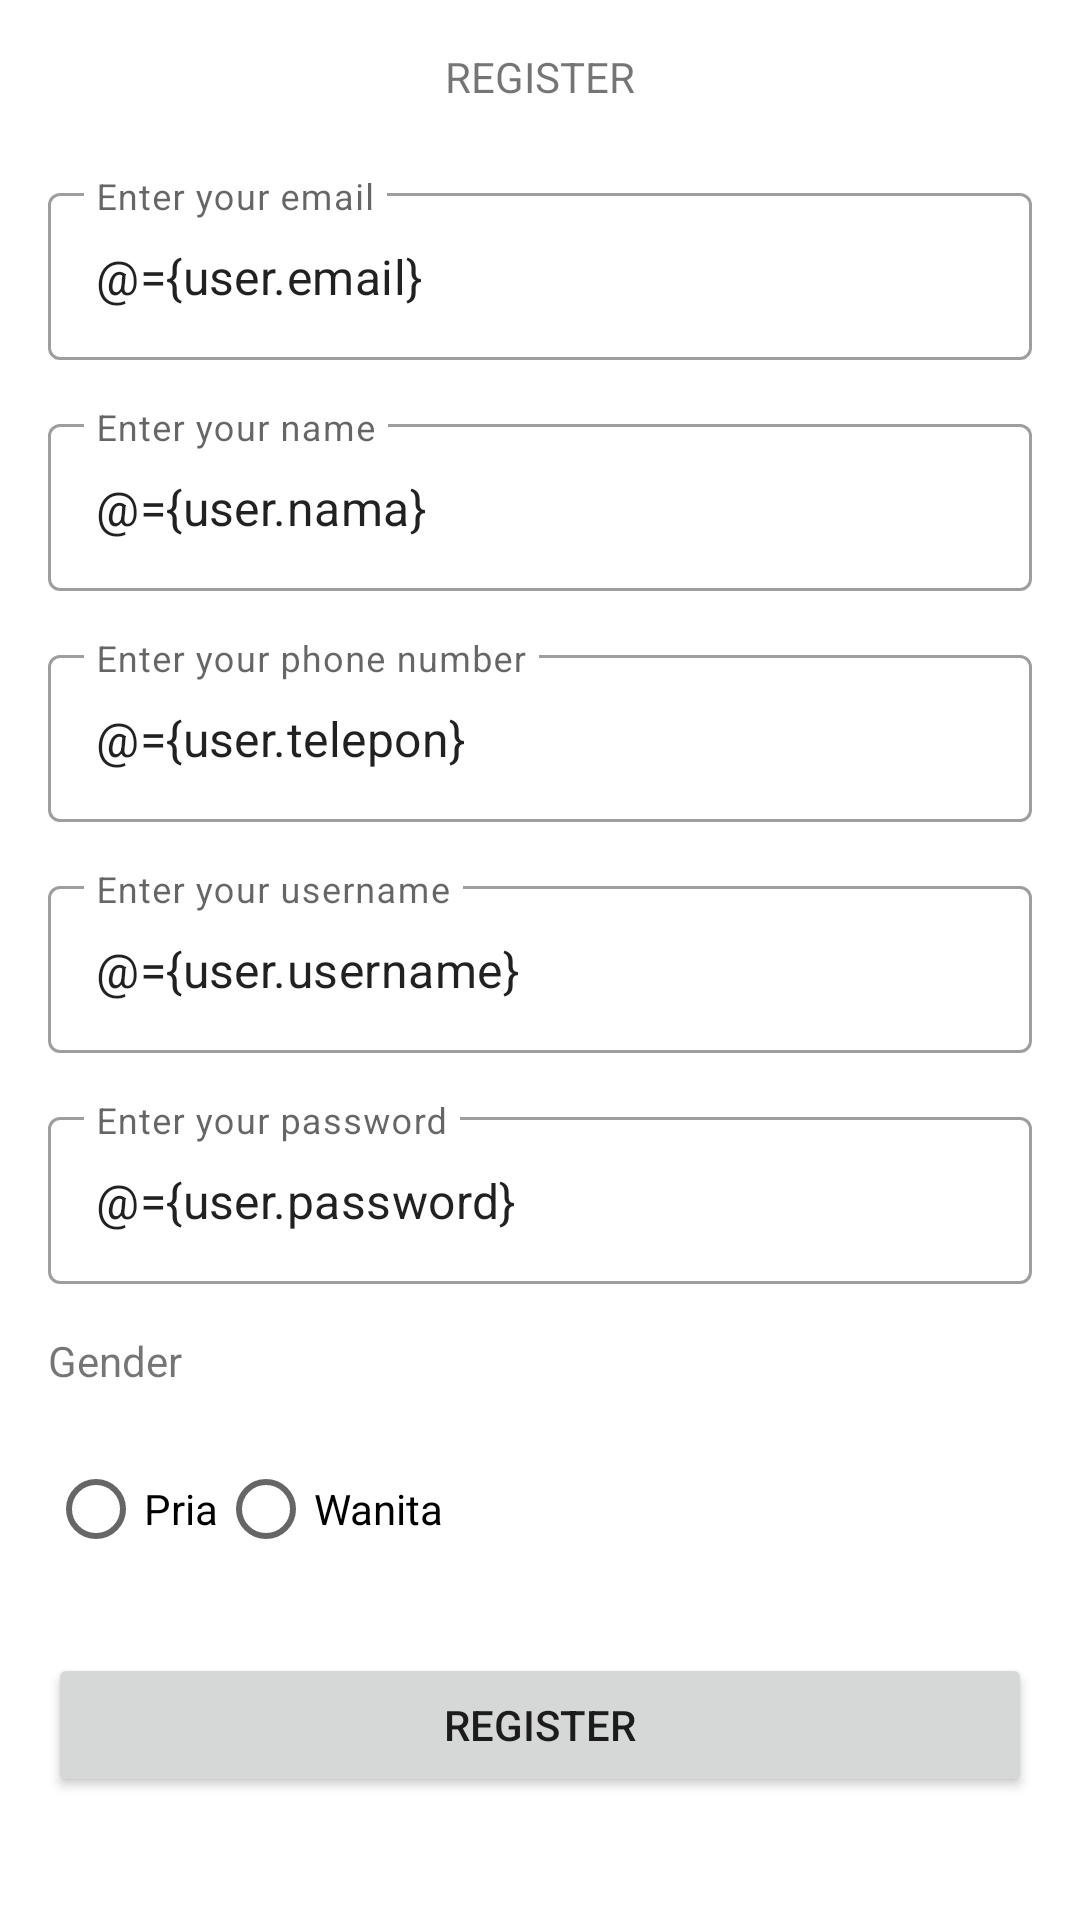

The Android layout XML behind this screen, and the referenced resources:
<!-- AndroidManifest.xml: application theme Theme.UbayaKost160420056 -->
<!-- res/layout/fragment_register.xml -->
<?xml version="1.0" encoding="utf-8"?>
<layout xmlns:android="http://schemas.android.com/apk/res/android"
    xmlns:app="http://schemas.android.com/apk/res-auto"
    xmlns:tools="http://schemas.android.com/tools">

    <data>
        <variable
            name="user"
            type="id.ac.ubaya.informatika.ubayakostuas.model.User" />
        <variable
            name="register"
            type="id.ac.ubaya.informatika.ubayakostuas.view.RegisterInterface" />
        <variable
            name="radioListener"
            type="id.ac.ubaya.informatika.ubayakostuas.view.RegisterInterface" />
    </data>

    <androidx.constraintlayout.widget.ConstraintLayout
        android:layout_width="match_parent"
        android:layout_height="match_parent">

        <TextView
            android:id="@+id/textView17"
            android:layout_width="wrap_content"
            android:layout_height="wrap_content"
            android:layout_marginTop="16dp"
            android:text="REGISTER"
            app:layout_constraintEnd_toEndOf="parent"
            app:layout_constraintStart_toStartOf="parent"
            app:layout_constraintTop_toTopOf="parent" />

        <com.google.android.material.textfield.TextInputLayout
            android:id="@+id/textInputLayout6"
            style="@style/Widget.MaterialComponents.TextInputLayout.OutlinedBox"
            android:layout_width="0dp"
            android:layout_height="wrap_content"
            android:layout_marginStart="16dp"
            android:layout_marginTop="24dp"
            android:layout_marginEnd="16dp"
            android:hint="Enter your email"
            app:hintAnimationEnabled="true"
            app:hintEnabled="true"
            app:layout_constraintEnd_toEndOf="parent"
            app:layout_constraintStart_toStartOf="parent"
            app:layout_constraintTop_toBottomOf="@+id/textView17">

            <com.google.android.material.textfield.TextInputEditText
                android:id="@+id/txtEmailReg"
                android:layout_width="match_parent"
                android:layout_height="wrap_content"
                android:text="@={user.email}"/>
        </com.google.android.material.textfield.TextInputLayout>

        <com.google.android.material.textfield.TextInputLayout
            android:id="@+id/textInputLayout7"
            style="@style/Widget.MaterialComponents.TextInputLayout.OutlinedBox"
            android:layout_width="0dp"
            android:layout_height="wrap_content"
            android:layout_marginStart="16dp"
            android:layout_marginTop="16dp"
            android:layout_marginEnd="16dp"
            android:hint="Enter your name"
            app:hintEnabled="true"
            app:layout_constraintEnd_toEndOf="parent"
            app:layout_constraintStart_toStartOf="parent"
            app:layout_constraintTop_toBottomOf="@+id/textInputLayout6">

            <com.google.android.material.textfield.TextInputEditText
                android:id="@+id/txtNameReg"
                android:layout_width="match_parent"
                android:layout_height="wrap_content"
                android:text="@={user.nama}"/>
        </com.google.android.material.textfield.TextInputLayout>

        <com.google.android.material.textfield.TextInputLayout
            android:id="@+id/textInputLayout8"
            style="@style/Widget.MaterialComponents.TextInputLayout.OutlinedBox"
            android:layout_width="0dp"
            android:layout_height="wrap_content"
            android:layout_marginStart="16dp"
            android:layout_marginTop="16dp"
            android:layout_marginEnd="16dp"
            android:hint="Enter your phone number"
            app:hintAnimationEnabled="true"
            app:hintEnabled="true"
            app:layout_constraintEnd_toEndOf="parent"
            app:layout_constraintStart_toStartOf="parent"
            app:layout_constraintTop_toBottomOf="@+id/textInputLayout7">

            <com.google.android.material.textfield.TextInputEditText
                android:id="@+id/txtPhoneReg"
                android:layout_width="match_parent"
                android:layout_height="wrap_content"
                android:text="@={user.telepon}"/>
        </com.google.android.material.textfield.TextInputLayout>

        <com.google.android.material.textfield.TextInputLayout
            android:id="@+id/textInputLayout10"
            style="@style/Widget.MaterialComponents.TextInputLayout.OutlinedBox"
            android:layout_width="0dp"
            android:layout_height="wrap_content"
            android:layout_marginStart="16dp"
            android:layout_marginTop="16dp"
            android:layout_marginEnd="16dp"
            android:hint="Enter your username"
            app:hintEnabled="true"
            app:layout_constraintEnd_toEndOf="parent"
            app:layout_constraintStart_toStartOf="parent"
            app:layout_constraintTop_toBottomOf="@+id/textInputLayout8">

            <com.google.android.material.textfield.TextInputEditText
                android:id="@+id/txtUsernameReg"
                android:layout_width="match_parent"
                android:layout_height="wrap_content"
                android:text="@={user.username}"/>
        </com.google.android.material.textfield.TextInputLayout>

        <com.google.android.material.textfield.TextInputLayout
            android:id="@+id/textInputLayout11"
            style="@style/Widget.MaterialComponents.TextInputLayout.OutlinedBox"
            android:layout_width="0dp"
            android:layout_height="wrap_content"
            android:layout_marginStart="16dp"
            android:layout_marginTop="16dp"
            android:layout_marginEnd="16dp"
            android:hint="Enter your password"
            app:hintAnimationEnabled="true"
            app:hintEnabled="true"
            app:layout_constraintEnd_toEndOf="parent"
            app:layout_constraintStart_toStartOf="parent"
            app:layout_constraintTop_toBottomOf="@+id/textInputLayout10">

            <com.google.android.material.textfield.TextInputEditText
                android:id="@+id/txtPasswordReg"
                android:layout_width="match_parent"
                android:layout_height="wrap_content"
                android:text="@={user.password}"/>
        </com.google.android.material.textfield.TextInputLayout>

        <TextView
            android:id="@+id/textView33"
            android:layout_width="wrap_content"
            android:layout_height="wrap_content"
            android:layout_marginStart="16dp"
            android:layout_marginTop="16dp"
            android:text="Gender"
            app:layout_constraintStart_toStartOf="parent"
            app:layout_constraintTop_toBottomOf="@+id/textInputLayout11" />

        <RadioGroup
            android:id="@+id/radioGroup2"
            android:layout_width="wrap_content"
            android:layout_height="wrap_content"
            android:layout_marginStart="16dp"
            android:layout_marginTop="16dp"
            android:orientation="horizontal"
            app:layout_constraintStart_toStartOf="parent"
            app:layout_constraintTop_toBottomOf="@+id/textView33">

            <RadioButton
                android:id="@+id/rdoPria"
                android:layout_width="match_parent"
                android:layout_height="wrap_content"
                android:text="Pria"
                android:onClick="@{(view)->register.onRadioClick(view,1, user)}"
                android:tag="1"/>

            <RadioButton
                android:id="@+id/rdoWanita"
                android:layout_width="match_parent"
                android:layout_height="wrap_content"
                android:text="Wanita"
                android:onClick="@{(view)->register.onRadioClick(view,2, user)}"
                android:tag="2"/>
        </RadioGroup>

        <Button
            android:id="@+id/btnRegister"
            android:layout_width="0dp"
            android:layout_height="wrap_content"
            android:layout_marginStart="16dp"
            android:layout_marginTop="24dp"
            android:layout_marginEnd="16dp"
            android:onClick="@{(view)->register.onRegisterClick(view,user)}"
            android:text="Register"
            app:layout_constraintEnd_toEndOf="parent"
            app:layout_constraintStart_toStartOf="parent"
            app:layout_constraintTop_toBottomOf="@+id/radioGroup2" />
    </androidx.constraintlayout.widget.ConstraintLayout>
</layout>
<!-- resources referenced by this layout -->
<resources>
  <style name="Theme.UbayaKost160420056" parent="Theme.MaterialComponents.DayNight.DarkActionBar">
          
          <item name="colorPrimary">@color/purple_500</item>
          <item name="colorPrimaryVariant">@color/purple_700</item>
          <item name="colorOnPrimary">@color/white</item>
          
          <item name="colorSecondary">@color/teal_200</item>
          <item name="colorSecondaryVariant">@color/teal_700</item>
          <item name="colorOnSecondary">@color/black</item>
          
          <item name="android:statusBarColor">?attr/colorPrimaryVariant</item>
          
      </style>
  <!-- not gathered from this repository: default colours our renderer supplied (Android Studio template values) -->
  <color name="purple_500">#FF6200EE</color>
  <color name="purple_700">#FF3700B3</color>
  <color name="teal_200">#FF03DAC5</color>
  <color name="teal_700">#FF018786</color>
  <color name="black">#FF000000</color>
  <color name="white">#FFFFFFFF</color>
</resources>
